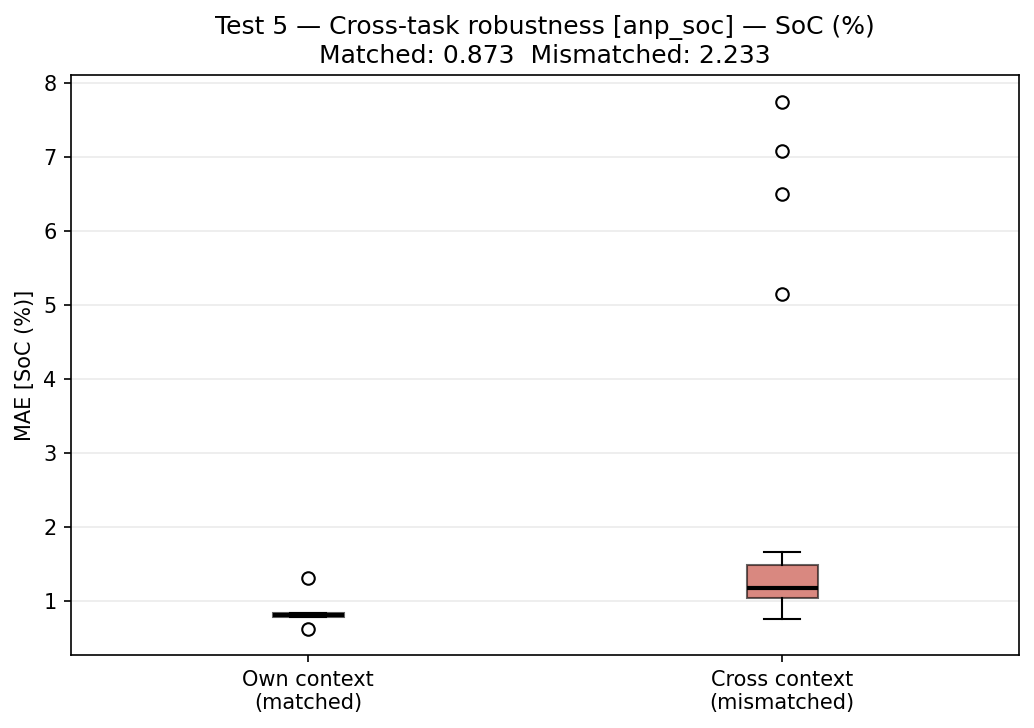

The file beside this chart, header and first rows:
pred_task, ctx_task, matched, target, mae
val_01, val_01, True, SoC (%), 0.6202
val_01, val_02, False, SoC (%), 0.968
val_01, val_03, False, SoC (%), 1.42
val_01, val_04, False, SoC (%), 0.9844
val_01, val_05, False, SoC (%), 0.7554
val_02, val_01, False, SoC (%), 0.8482
val_02, val_02, True, SoC (%), 0.7831
val_02, val_03, False, SoC (%), 1.101
val_02, val_04, False, SoC (%), 1.161
val_02, val_05, False, SoC (%), 0.9634
val_03, val_01, False, SoC (%), 1.271
val_03, val_02, False, SoC (%), 1.047
val_03, val_03, True, SoC (%), 0.839
val_03, val_04, False, SoC (%), 1.663
val_03, val_05, False, SoC (%), 1.422
val_04, val_01, False, SoC (%), 6.493
val_04, val_02, False, SoC (%), 7.07
val_04, val_03, False, SoC (%), 7.743
val_04, val_04, True, SoC (%), 0.8127
val_04, val_05, False, SoC (%), 5.145
val_05, val_01, False, SoC (%), 1.221
val_05, val_02, False, SoC (%), 1.114
val_05, val_03, False, SoC (%), 1.085
val_05, val_04, False, SoC (%), 1.175
val_05, val_05, True, SoC (%), 1.308
